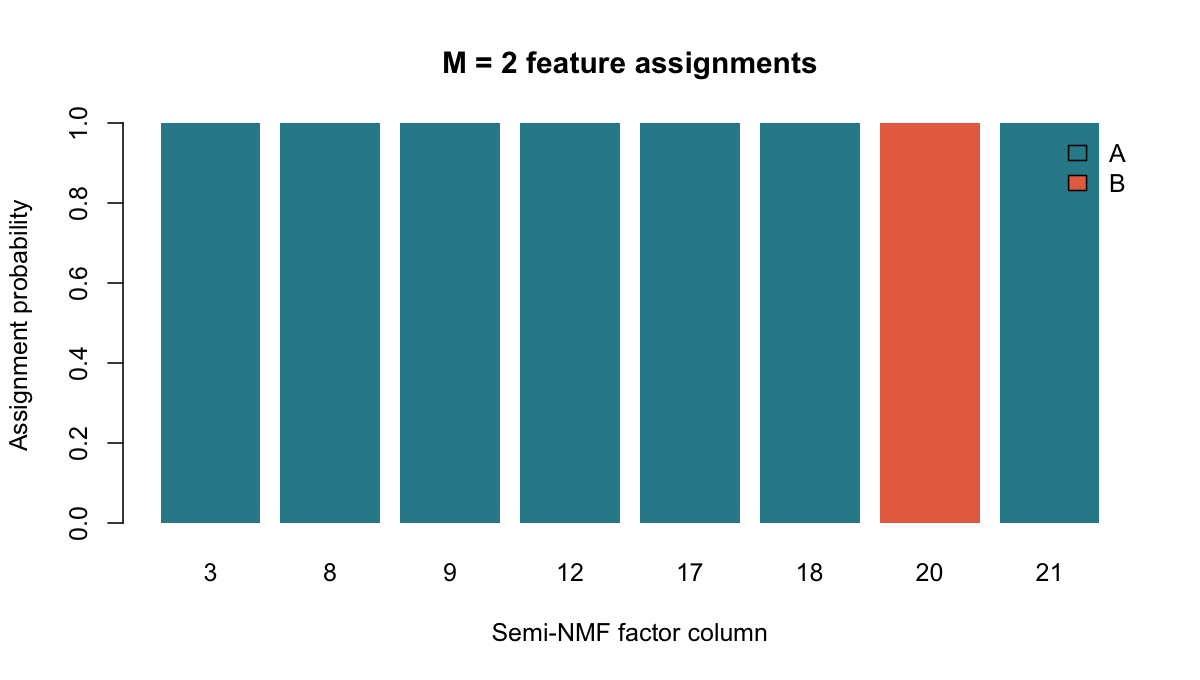

The file beside this chart, header and first rows:
factor, ordering_A, ordering_B, assignment
Factor 3, 1, 0, A
Factor 8, 1, 0, A
Factor 9, 1, 0, A
Factor 12, 1, 0, A
Factor 17, 1, 0, A
Factor 18, 1, 0, A
Factor 20, 0, 1, B
Factor 21, 1, 0, A
